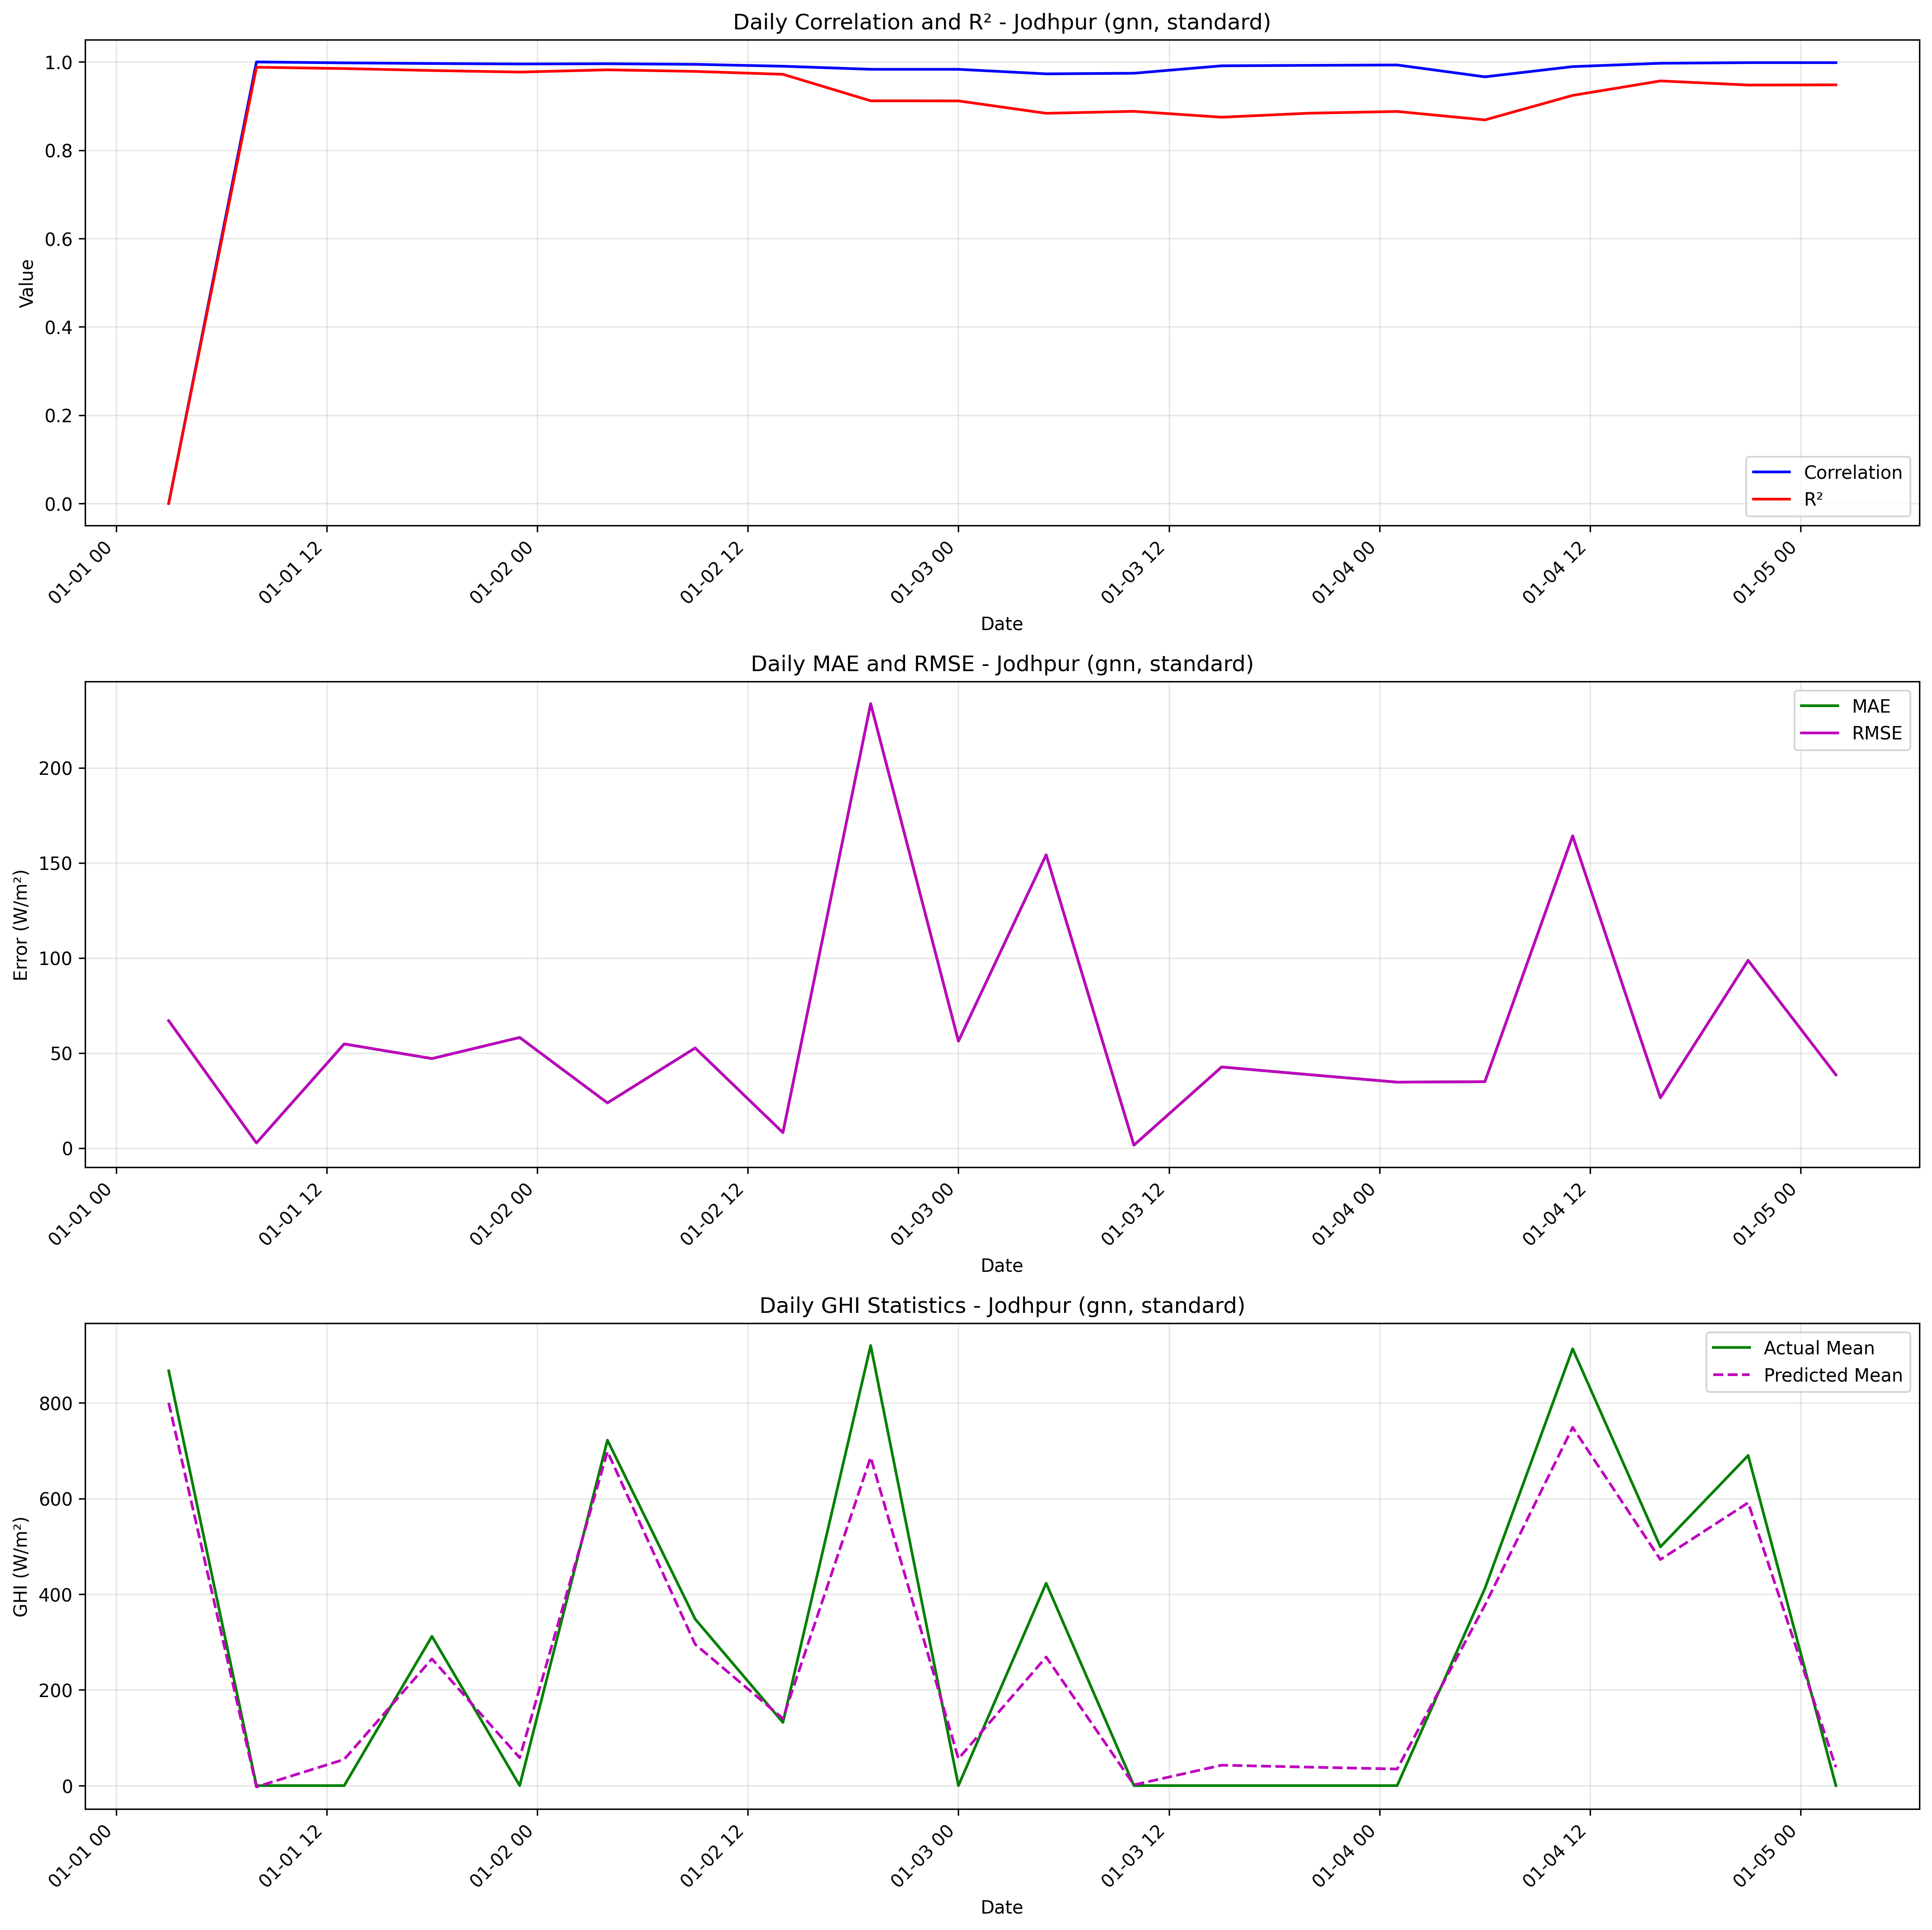

Source data for this figure (header and first rows):
date, actual_mean, predicted_mean, actual_std, predicted_std, correlation, r2, mae, rmse
2020-01-01 03:00:00, 867.0, 800, , , 0.0, 0.0, 66.99, 66.99
2020-01-01 08:00:00, 0.0, -2.727, , , 1.0, 0.988, 2.727, 2.727
2020-01-01 13:00:00, 0.0, 54.78, , , 0.9979, 0.985, 54.78, 54.78
2020-01-01 18:00:00, 312.0, 264.9, , , 0.9965, 0.9806, 47.09, 47.09
2020-01-01 23:00:00, 0.0, 58.18, , , 0.9954, 0.9771, 58.18, 58.18
2020-01-02 04:00:00, 722.0, 698.2, , , 0.996, 0.9822, 23.79, 23.79
2020-01-02 09:00:00, 348.0, 295.3, , , 0.9946, 0.9786, 52.66, 52.66
2020-01-02 14:00:00, 132.0, 140.2, , , 0.9903, 0.972, 8.177, 8.177
2020-01-02 19:00:00, 920.0, 686.3, , , 0.9834, 0.912, 233.7, 233.7
2020-01-03 00:00:00, 0.0, 56.26, , , 0.9833, 0.9118, 56.26, 56.26
2020-01-03 05:00:00, 423.0, 268.8, , , 0.9731, 0.8837, 154.2, 154.2
2020-01-03 10:00:00, 0.0, 1.556, , , 0.9744, 0.8882, 1.556, 1.556
2020-01-03 15:00:00, 0.0, 42.67, , , 0.9913, 0.8749, 42.67, 42.67
2020-01-03 20:00:00, 0.0, 38.63, , , 0.9923, 0.8839, 38.63, 38.63
2020-01-04 01:00:00, 0.0, 34.69, , , 0.9932, 0.8878, 34.69, 34.69
2020-01-04 06:00:00, 412.0, 377.1, , , 0.9663, 0.8687, 34.95, 34.95
2020-01-04 11:00:00, 913.0, 748.8, , , 0.9895, 0.9243, 164.2, 164.2
2020-01-04 16:00:00, 499.0, 472.5, , , 0.997, 0.957, 26.49, 26.49
2020-01-04 21:00:00, 690.0, 591.3, , , 0.9985, 0.9477, 98.74, 98.74
2020-01-05 02:00:00, 0.0, 38.54, , , 0.9984, 0.9481, 38.54, 38.54
